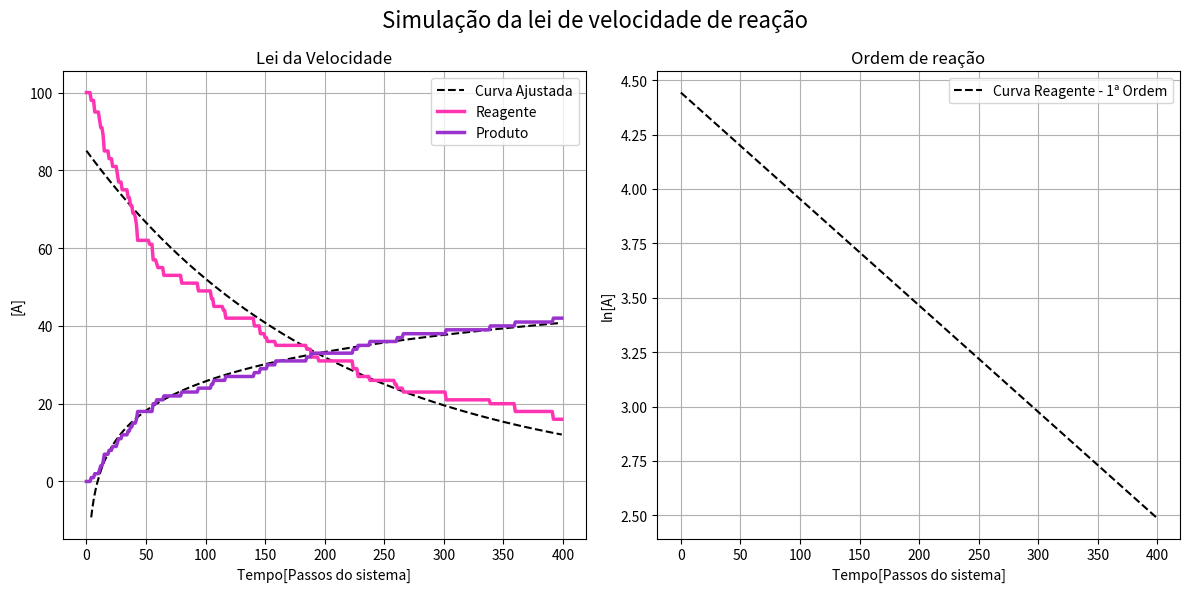

The script that saved this image:
##############################################################################
#                                                                            #
#                                                                            #
#                                                                            #
#                  SIMULAÇÃO DE UM GÁS IDEAL - CINÉTICA QUÍMICA              #
# [redacted]
# [redacted]
# [redacted]
#                                                                            #
#                                                                            #
##############################################################################

#Importação das bibliotecas
import numpy as np
import random as rd
import matplotlib.pyplot as plt
from matplotlib.patches import Circle
import matplotlib.animation as animation
import matplotlib.animation as FuncAnimation
from scipy.optimize import curve_fit
import pandas as pd

class Particula:
    """Definição das características das partículas, especialmente sobre
    suas colisões elásticas dado o sistema sendo definido em função de 
    partículas de gases ideais.
    """
    
    def __init__(self, posicao, velocidade, raio, massa, reatividade):
        """ Inicialização das características do nosso objeto  "Particula".

        ::mass::  a massa da partícula.
        ::raio::  o raio da partícula.
        ::posicao:: : o vetor de posição da partícula.
        ::velocidade::  o vetor de velocidade da partícula.
        ::reatividade::  reatividade da partícula.

        """
        self.existe = True
        self.massa = massa
        self.raio = raio
        self.reatividade = reatividade

        # Última posição e velocidade das partículas
        self.posicao = np.array(posicao)
        self.velocidade = np.array(velocidade)

        # Características iniciais das partículas
        self.tipo = '#FF34B3'
        self.lista_tipo = ['#FF34B3']
        self.sopos = [np.copy(self.posicao)]
        self.solvel = [np.copy(self.velocidade)]
        self.solvel_mag = [np.linalg.norm(np.copy(self.velocidade))]
        self.num_col = 0
        self.lista_existe = [1]

    def calcular_passo(self, passo):
        """Calcula a posição do próximo passo."""

        self.posicao += passo * self.velocidade
        self.sopos.append(np.copy(self.posicao))
        self.solvel.append(np.copy(self.velocidade))
        self.solvel_mag.append(np.linalg.norm(np.copy(self.velocidade)))
        self.lista_tipo.append(self.tipo)
        if self.existe:
            self.lista_existe.append(1)
        else:
            self.lista_existe.append(0)

    def verificar_colisao(self, particula):
        """Verifica se há colisão com outra partícula.
        A colisão é considerada quando as distâncias entre os
        centros das duas partículas (levando em conta seus raios)
        são menores do que a soma dos raios multiplicada por 1.1. 
        Se essa condição for atendida, o método retorna True, 
        indicando que ocorreu uma colisão. Caso contrário, ele 
        retorna False, indicando que não houve colisão."""

        r1, r2 = self.raio, particula.raio
        x1, x2 = self.posicao, particula.posicao
        di = x2 - x1
        norm = np.linalg.norm(di)
        if self.existe and particula.existe and norm - (r1 + r2) * 1.1 < 0:
            return True
        else:
            return False

    def calcular_colisao(self, particula, passo):
        """Calcula a velocidade após a colisão com outra partícula."""

        m1, m2 = self.massa, particula.massa
        r1, r2 = self.raio, particula.raio
        v1, v2 = self.velocidade, particula.velocidade
        x1, x2 = self.posicao, particula.posicao
        di = x2 - x1
        norm = np.linalg.norm(di)
        react = rd.random()
        if norm - (r1 + r2) * 1.1 < passo * abs(np.dot(v1 - v2, di)) / norm:
            if (self.reatividade + particula.reatividade) / 2 < react or self.tipo == '#9A32CD' or particula.tipo == '#9A32CD':
                self.num_col += 1
                particula.num_col += 1
                self.velocidade = v1 - 2. * m2 / (m1 + m2) * np.dot(v1 - v2, di) / (np.linalg.norm(di) ** 2.) * di
                particula.velocidade = v2 - 2. * m1 / (m2 + m1) * np.dot(v2 - v1, (-di)) / (np.linalg.norm(di) ** 2.) * (-di)
            if (self.reatividade + particula.reatividade) / 2 >= react and self.tipo == '#FF34B3' and particula.tipo == '#FF34B3':
                self.tipo = '#9A32CD'
                self.massa = m1 + m2
                self.raio = np.sqrt(r1 ** 2 + r2 ** 2)
                self.velocidade = np.array([(m1 * v1[0] + m2 * v2[0]) / (m1 + m2), (m1 * v1[1] + m2 * v2[1]) / (m1 + m2)])
                particula.existe = False

    def calcular_colisao_parede(self, passo, tamanho):
        """Calcula a velocidade após bater em uma borda.
        ::passo::  o passo de cálculo.
        ::tamanho::  o tamanho do meio.
        """
        r, v, x = self.raio, self.velocidade, self.posicao
        projx = passo * abs(np.dot(v, np.array([1., 0.])))
        projy = passo * abs(np.dot(v, np.array([0., 1.])))
        if abs(x[0]) - r < projx or abs(tamanho - x[0]) - r < projx:
            self.velocidade[0] *= -1
        if abs(x[1]) - r < projy or abs(tamanho - x[1]) - r < projy:
            self.velocidade[1] *= -1

def calcular_passo(particulas, passo, tamanho):
    """Resolve um passo para cada partícula."""

    for i in range(len(particulas)):
        particulas[i].calcular_colisao_parede(passo, tamanho)
        for j in range(i + 1, len(particulas)):
            particulas[i].calcular_colisao(particulas[j], passo)
    for particula in particulas:
        particula.calcular_passo(passo)

def inicializar_lista_aleatoria(N, raio, massa, tamanho_caixa, reatividade):
    """Gere objetos Particula de N em uma maneira aleatória em uma lista.
    Esta função cria uma lista de partículas com características aleatórias.
    Cada partícula tem uma massa, raio, posição inicial e velocidade inicial
    aleatórias."""
    particulas = []
    for i in range(N):
        v_mag = np.random.rand(1) * 20
        v_ang = np.random.rand(1) * 2 * np.pi
        v = np.append(v_mag * np.cos(v_ang), v_mag * np.sin(v_ang))
        colisao = True
        while colisao:
            colisao = False
            pos = raio + np.random.rand(2) * (tamanho_caixa - 2 * raio)
            nova_particula = Particula(pos, v, raio, massa, reatividade)
            for j in range(len(particulas)):
                colisao = nova_particula.verificar_colisao(particulas[j])
                if colisao:
                    break
        particulas.append(nova_particula)
    return particulas

# Condições de Contorno
numero_particulas = 100
tamanho_caixa = 200
massa = 1.2e-23
raio = 1
reatividade = 0.4

# Parâmetros simulação
TFIM = 40
passinhos = 400
STEP = TFIM / passinhos
PARTICULAS = inicializar_lista_aleatoria(numero_particulas, raio=raio, massa=massa, tamanho_caixa=tamanho_caixa, reatividade=reatividade)

print(len(PARTICULAS))
for i in range(passinhos):
    calcular_passo(PARTICULAS, STEP, tamanho_caixa)

trajetorias = []
existencia = []
cores = []

for i in PARTICULAS:
    traj = list(i.sopos)
    exist = list(i.lista_existe)
    lista_cores = list(i.lista_tipo)
    trajetorias.append(traj)
    existencia.append(exist)
    cores.append(lista_cores)
ims = []


##############################################################
################# PLOT DOS DADOS - SIMULAÇÃO #################

# Inicialização da Figura
fig, ((ax1, ax2)) = plt.subplots(1, 2, figsize=(12, 6))
fig.suptitle("Simulação de um gás ideal", fontsize=16)

# Definição dos eixos da Figura 1
ax1.axis('equal')
ax1.axis([-1, 30, -1, 30])
ax1.xaxis.set_visible(True)
ax1.yaxis.set_visible(True)
ax1.set_xlim([0, tamanho_caixa])
ax1.set_ylim([0, tamanho_caixa])
ax1.set_xlabel("Eixo X")
ax1.set_ylabel("Eixo Y")
ax1.set_title("Simulação bidimensional das partículas")

# Definição dos eixos da Figura 2
ax2.set_xlabel("Tempo[s]")
ax2.set_ylabel("Concentração")
ax2.set_title("Concentração de partículas ao longo do tempo")


# Criação do Maxwell-Boztman
def energia_total(lista_particulas, indice):
    return sum([lista_particulas[i].massa / 2. * lista_particulas[i].solvel_mag[indice] ** 2 for i in range(len(lista_particulas))])

E = energia_total(PARTICULAS, 0)
E_media = E / len(PARTICULAS)
k = 1.38064852e-23
T = 2 * E_media / (2 * k)
m = PARTICULAS[0].massa
v = np.linspace(0, 28, 240)


#Lista para contagem das partículas
num_particulas_A = []
num_particulas_B = []

def atualizar_animacao(frame):
    "Função de animação da simulação"

    # Chamar listas globais
    global PARTICULAS, ims, num_particulas_A, num_particulas_B
    
    # Calcular o próximo passo da colisão
    calcular_passo(PARTICULAS, STEP, tamanho_caixa)

    # Preparo da Figura 1
    ax1.clear()
    ax1.axis('equal')
    ax1.axis([-1, 30, -1, 30])
    ax1.xaxis.set_visible(True)
    ax1.yaxis.set_visible(True)
    ax1.set_xlim([0, tamanho_caixa])
    ax1.set_ylim([0, tamanho_caixa])
    ax1.set_xlabel("Eixo X")
    ax1.set_ylabel("Eixo Y")
    ax1.set_title("Simulação bidimensional das partículas")
    
    #Inicializar listas do círculo e dos contadores
    circles = []
    contador_A = 0
    contador_B = 0

    # Plot das partículas
    for h in range(len(trajetorias)):
        x = trajetorias[h][frame][0]
        y = trajetorias[h][frame][1]
        e = existencia[h][frame]
        cor = cores[h][frame]
        if e == 1:
            circle = plt.Circle((x, y), raio, fill=True, color=cor)
            ax1.add_artist(circle)
            circles.append(circle)
            if cor == '#FF34B3':
                contador_A = contador_A + 1
                num_particulas_A.append(contador_A)
            elif cor == '#9A32CD':
                contador_B = contador_B + 1
                num_particulas_B.append(contador_B)
    ims.append(circles)
    
    # Atualização do contador em tempo real
    ax1.text(0.67, 0.90, f"Partículas A: {contador_A}", transform=ax1.transAxes, fontsize=12, color='#FF34B3')
    ax1.text(0.67, 0.82, f"Partículas B: {contador_B}", transform=ax1.transAxes, fontsize=12, color='#9A32CD')

    # Atualização da simulação da Figura 2
    ax2.clear()
    ax2.set_xlabel("Velocidade (m/s)")
    ax2.set_ylabel("Frequência da Densidade")
    ax2.set_title("Distribuição de Maxwell-Boltzmann")
    
    #Definição do Maxwell-Boltzmann da Figura 2
    velocidades_timestep = [np.linalg.norm(particula.velocidade) for particula in PARTICULAS]
    E = energia_total(PARTICULAS, frame)
    E_media = E / len(PARTICULAS)
    T = 2 * E_media / (2 * k)
    Bt = m * np.exp(-m * v ** 2 / (2 * T * k)) / (2 * np.pi * T * k) * 2 * np.pi * v
    ax2.plot(v, Bt, color='red', label="Distribuição de Maxwell–Boltzmann")
    ax2.hist(velocidades_timestep, bins=30, ec='black', density=True, color='#E066FF', alpha=0.5)
    ax2.legend()



# Roda a simulação
ani = animation.FuncAnimation(fig, atualizar_animacao, frames=passinhos + 1, interval=40, repeat=True)
#ani.save('Colisão - A+A=B.gif',writer='pillow')

# Criação da Figura 3 - sem animação!

for k in range(passinhos):
    a = 0
    b = 0
    for h in range(len(trajetorias)):
        cor = cores[h][k]
        e = existencia[h][k]
        if cor == '#FF34B3' and e == 1:
            a = a + 1
        if cor == '#9A32CD' and e == 1:
            b = b + 1
    num_particulas_A.append(a)
    num_particulas_B.append(b)


# Obtenção da quantidade de partículas em frames e conversão desta para um dataframe
df = pd.DataFrame({"Passos": range(passinhos), "Partículas A": num_particulas_A, 'Partículas B': num_particulas_B})
print(df)

# Exponencial
def exp(t, a, k, c):
    return a * np.exp(-k * t) 

# Logarítmo
def log(x, a, b, c):
    return a * np.log(b * x) 

# Chama as listas
y_data = df['Partículas A']
x_data = df['Passos']
x2_data = df.iloc[4:399, 0]
y2_data = df.iloc[4:399, 2]

popt, _ = curve_fit(exp, x_data, y_data)
popti, _ = curve_fit(log, x2_data, y2_data)

a_otimo = popt[0]
k_otimo = popt[1]
c_otimo = popt[2]

print(a_otimo)
print(k_otimo)
print(c_otimo)

print(f'A lei de velocidade será de {k_otimo*(numero_particulas**1)}')
# Cria a Figura 3 e a Figura 4
fig, ((ax3,ax4)) = plt.subplots(1, 2, figsize=(12, 6))
fig.suptitle("Simulação da lei de velocidade de reação", fontsize=16)
plt.tight_layout()

# Cria os eixos da Figura 3
ax3.set_title("Lei da Velocidade")
ax3.set_xlabel("Tempo[Passos do sistema]")
ax3.set_ylabel("[A]")
ax3.plot(x_data, exp(x_data, *popt), ls='--', color='black', label="Curva Ajustada")
ax3.plot(x2_data, log(x2_data, *popti), ls='--', color='black')
ax3.grid('- -')
ax3.plot(range(passinhos), (num_particulas_A), linewidth=2.5, label='Reagente', color='#FF34B3')
ax3.plot(range(passinhos), (num_particulas_B), linewidth=2.5, label='Produto', color='#9A32CD')
ax3.legend()

# Cria os eixos da Figura 4
ax4.set_title("Ordem de reação")
ax4.set_xlabel("Tempo[Passos do sistema]")
ax4.set_ylabel("ln[A]")
ordem_reacao = exp(x_data, *popt)
ordem_reacao_ln = np.log(ordem_reacao)

ax4.plot(x_data, ordem_reacao_ln, ls='--', color='black', label="Curva Reagente - 1ª Ordem")
#ax4.plot(x2_data, log(x2_data, *popti), ls='--', color='black', label="Curva Ajustada B")
ax4.grid('- -')
plt.legend()
plt.tight_layout()
plt.savefig("Lei da Velocidade - Simulação")
plt.show()
